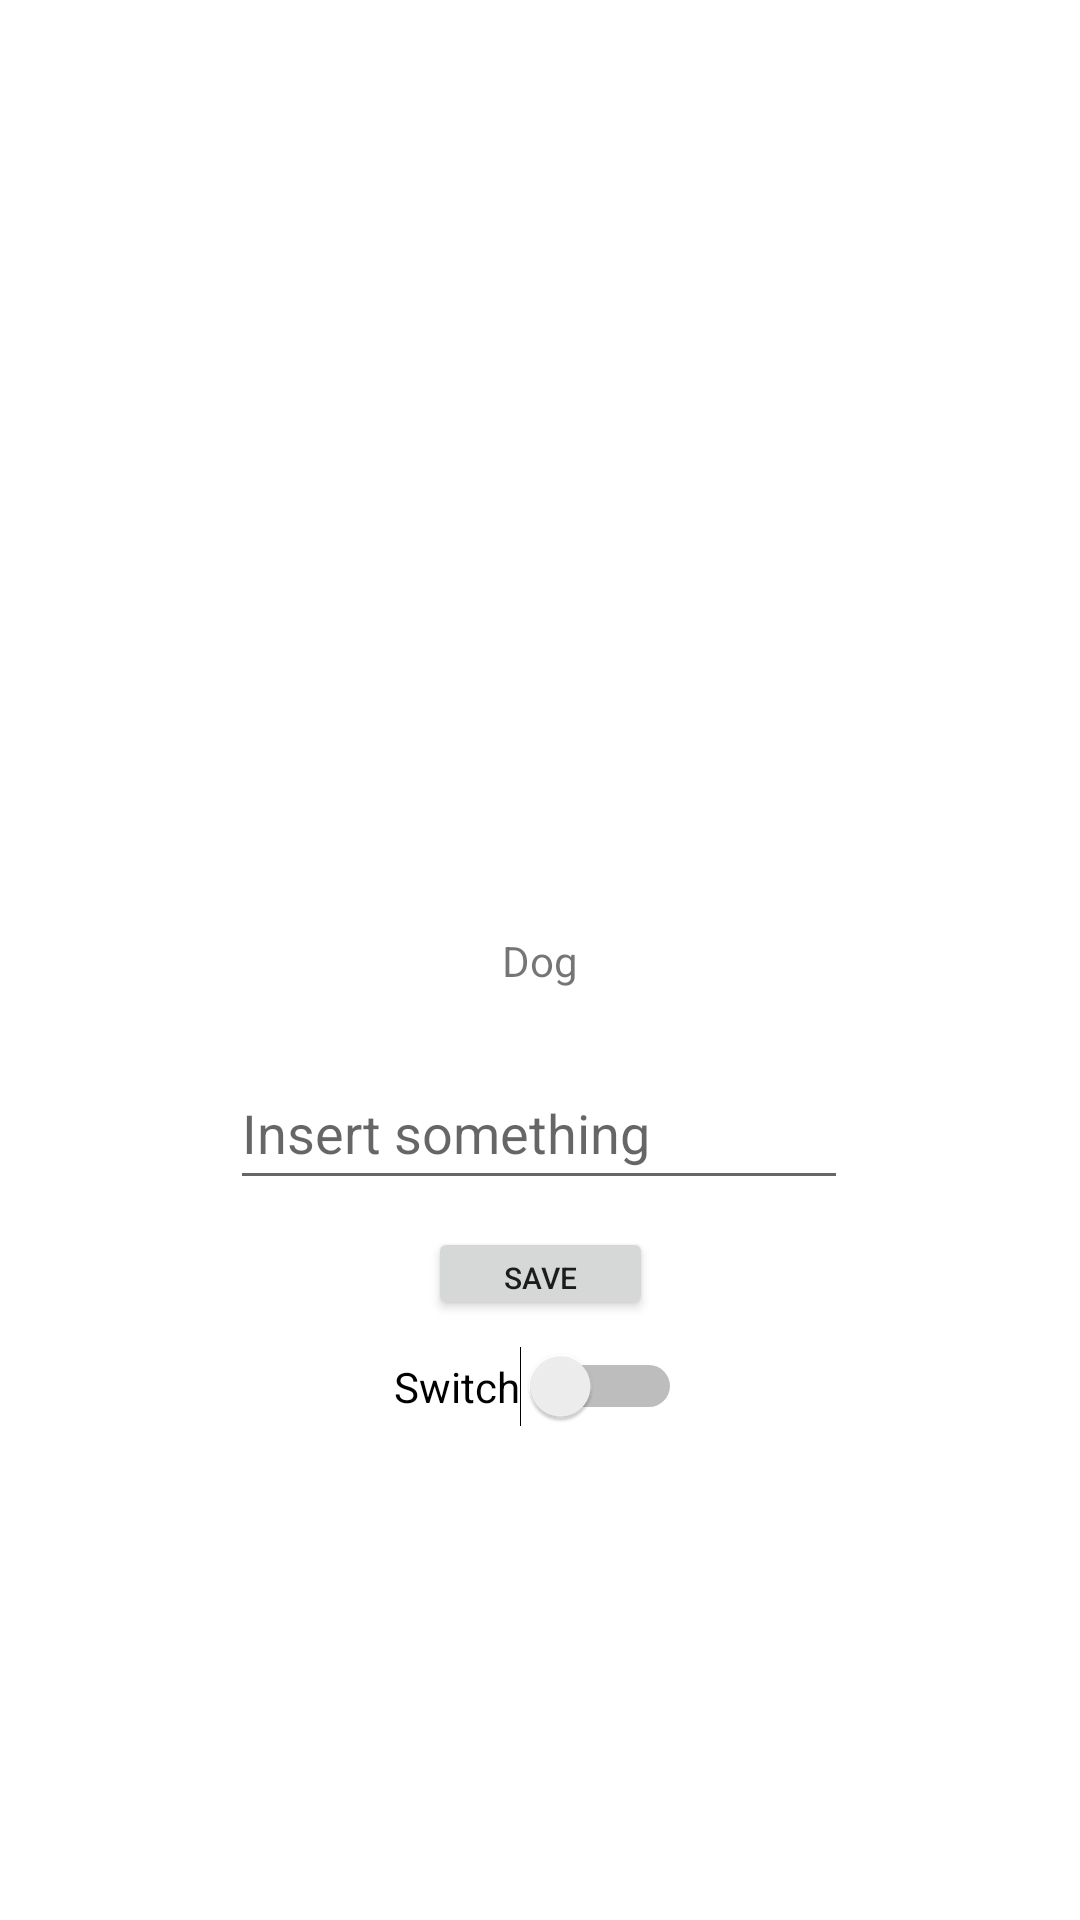

Layout XML and referenced resources for this Android screen:
<!-- AndroidManifest.xml: application theme Theme.EsAPI -->
<!-- res/layout/activity_main.xml -->
<?xml version="1.0" encoding="utf-8"?>
<androidx.constraintlayout.widget.ConstraintLayout xmlns:android="http://schemas.android.com/apk/res/android"
    xmlns:app="http://schemas.android.com/apk/res-auto"
    xmlns:tools="http://schemas.android.com/tools"
    android:layout_width="match_parent"
    android:layout_height="match_parent"
    tools:context=".MainActivity">

    <TextView
        android:id="@+id/insert_im"
        android:layout_width="wrap_content"
        android:layout_height="wrap_content"
        android:text="@string/string_dogs"
        app:layout_constraintBottom_toBottomOf="parent"
        app:layout_constraintEnd_toEndOf="parent"
        app:layout_constraintStart_toStartOf="parent"
        app:layout_constraintTop_toTopOf="parent" />

    <TextView
        android:id="@+id/insert_im2"
        android:layout_width="371dp"
        android:layout_height="36dp"
        android:textAlignment="center"
        app:layout_constraintBottom_toBottomOf="parent"
        app:layout_constraintEnd_toEndOf="parent"
        app:layout_constraintStart_toStartOf="parent"
        android:textColor="@color/black"
        app:layout_constraintTop_toBottomOf="@+id/insert_im"
        app:layout_constraintVertical_bias="0.05" />

    <EditText
        android:id="@+id/editText1"
        android:layout_width="206dp"
        android:layout_height="48dp"
        android:layout_marginBottom="240dp"
        android:ems="10"
        android:inputType="textPersonName"
        android:hint="Insert something"
        app:layout_constraintBottom_toBottomOf="parent"
        app:layout_constraintEnd_toEndOf="parent"
        app:layout_constraintHorizontal_bias="0.497"
        app:layout_constraintStart_toStartOf="parent" />

    <Switch
        android:id="@+id/switch1"
        android:layout_width="wrap_content"
        android:layout_height="wrap_content"
        android:text="Switch"
        app:layout_constraintBottom_toBottomOf="parent"
        app:layout_constraintEnd_toEndOf="parent"
        app:layout_constraintHorizontal_bias="0.498"
        app:layout_constraintStart_toStartOf="parent"
        app:layout_constraintTop_toBottomOf="@+id/editText1"
        app:layout_constraintVertical_bias="0.228"
        tools:ignore="UseSwitchCompatOrMaterialXml" />

    <Button
        android:id="@+id/button1"
        android:layout_width="75dp"
        android:layout_height="31dp"
        android:layout_marginBottom="200dp"
        android:text="Save"
        android:textSize="10sp"
        app:layout_constraintBottom_toBottomOf="parent"
        app:layout_constraintEnd_toEndOf="parent"
        app:layout_constraintStart_toStartOf="parent" />


</androidx.constraintlayout.widget.ConstraintLayout>
<!-- resources referenced by this layout -->
<resources>
  <string name="string_dogs">Dog</string>
  <style name="Theme.EsAPI" parent="Theme.MaterialComponents.DayNight.DarkActionBar">
          
          <item name="colorPrimary">@color/purple_500</item>
          <item name="colorPrimaryVariant">@color/purple_700</item>
          <item name="colorOnPrimary">@color/white</item>
          
          <item name="colorSecondary">@color/teal_200</item>
          <item name="colorSecondaryVariant">@color/teal_700</item>
          <item name="colorOnSecondary">@color/black</item>
          
          <item name="android:statusBarColor">?attr/colorPrimaryVariant</item>
          
      </style>
  <!-- not gathered from this repository: default colours our renderer supplied (Android Studio template values) -->
  <color name="purple_500">#FF6200EE</color>
  <color name="purple_700">#FF3700B3</color>
  <color name="teal_200">#FF03DAC5</color>
  <color name="teal_700">#FF018786</color>
  <color name="black">#FF000000</color>
  <color name="white">#FFFFFFFF</color>
</resources>
